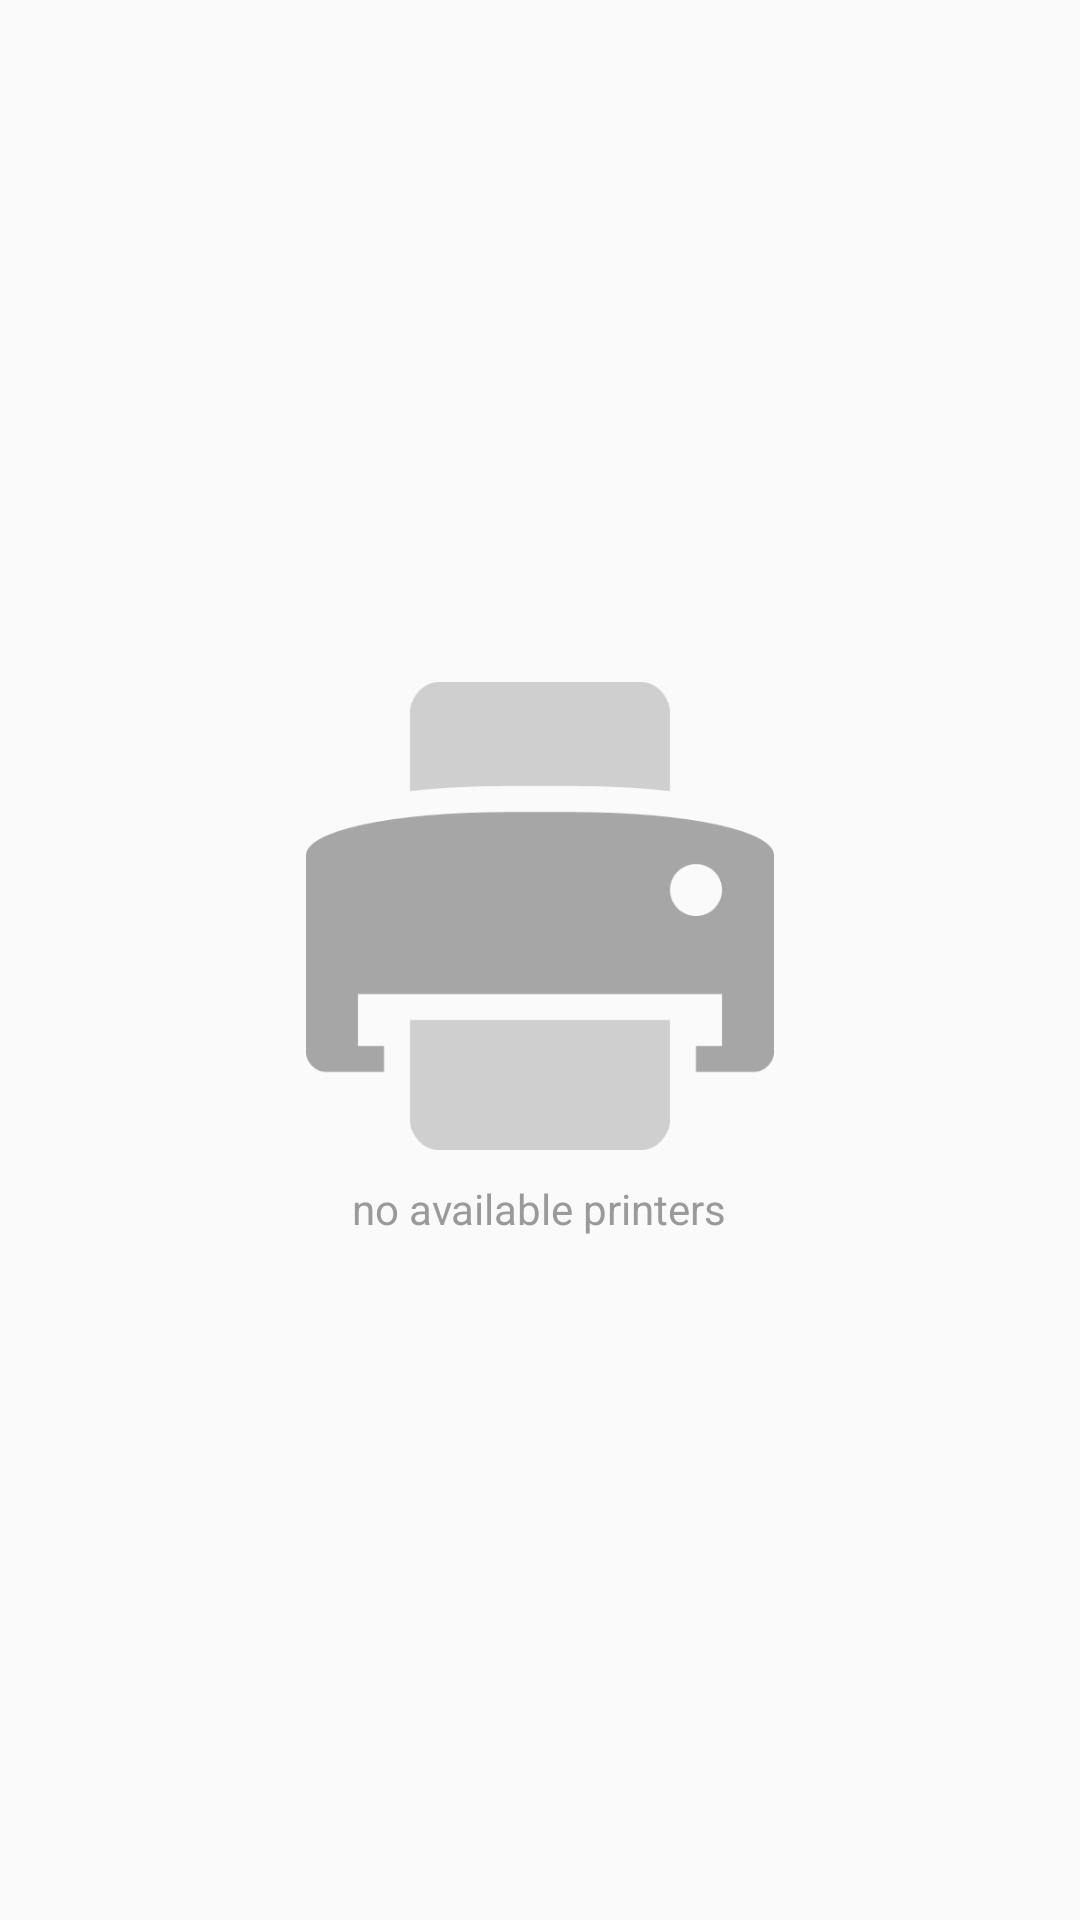

Produce the Android XML layout that renders to this screen, including the resource entries it uses.
<!-- AndroidManifest.xml: application theme AppTheme -->
<!-- res/layout/fragment_main.xml -->
<?xml version="1.0" encoding="utf-8"?>
<LinearLayout xmlns:android="http://schemas.android.com/apk/res/android"
    android:layout_width="match_parent"
    android:layout_height="match_parent"
    android:orientation="vertical">

    <RelativeLayout
        android:layout_width="match_parent"
        android:layout_height="match_parent">

        <ListView
            android:id="@+id/printer_ListView"
            android:layout_width="match_parent"
            android:layout_height="match_parent" />

        <LinearLayout
            android:id="@+id/empty_LinearLayout"
            android:layout_width="wrap_content"
            android:layout_height="wrap_content"
            android:layout_centerHorizontal="true"
            android:layout_centerVertical="true"
            android:orientation="vertical">

            <ImageView
                android:layout_width="156dp"
                android:layout_height="156dp"
                android:src="@drawable/ic_emptyview" />

            <Space
                android:layout_width="wrap_content"
                android:layout_height="10dp" />

            <TextView
                android:layout_width="wrap_content"
                android:layout_height="wrap_content"
                android:layout_gravity="center"
                android:text="@string/empty_TextView"
                android:textColor="@color/colorEmptyText" />
        </LinearLayout>

    </RelativeLayout>

</LinearLayout>
<!-- resources referenced by this layout -->
<resources>
  <color name="colorEmptyText">#9A9A9A</color>
  <!-- drawable ic_emptyview: png bitmap (drawable, 8187 bytes) -->
  <string name="empty_TextView">no available printers</string>
  <style name="AppTheme" parent="Theme.AppCompat.Light.NoActionBar">
          
          <item name="colorPrimary">@color/colorPrimary</item>
          <item name="colorPrimaryDark">@color/colorPrimaryDark</item>
          <item name="colorAccent">@color/colorAccent</item>
      </style>
  <color name="colorPrimary">#3396d4</color>
  <color name="colorPrimaryDark">#2075BD</color>
  <color name="colorAccent">#FF4081</color>
</resources>
